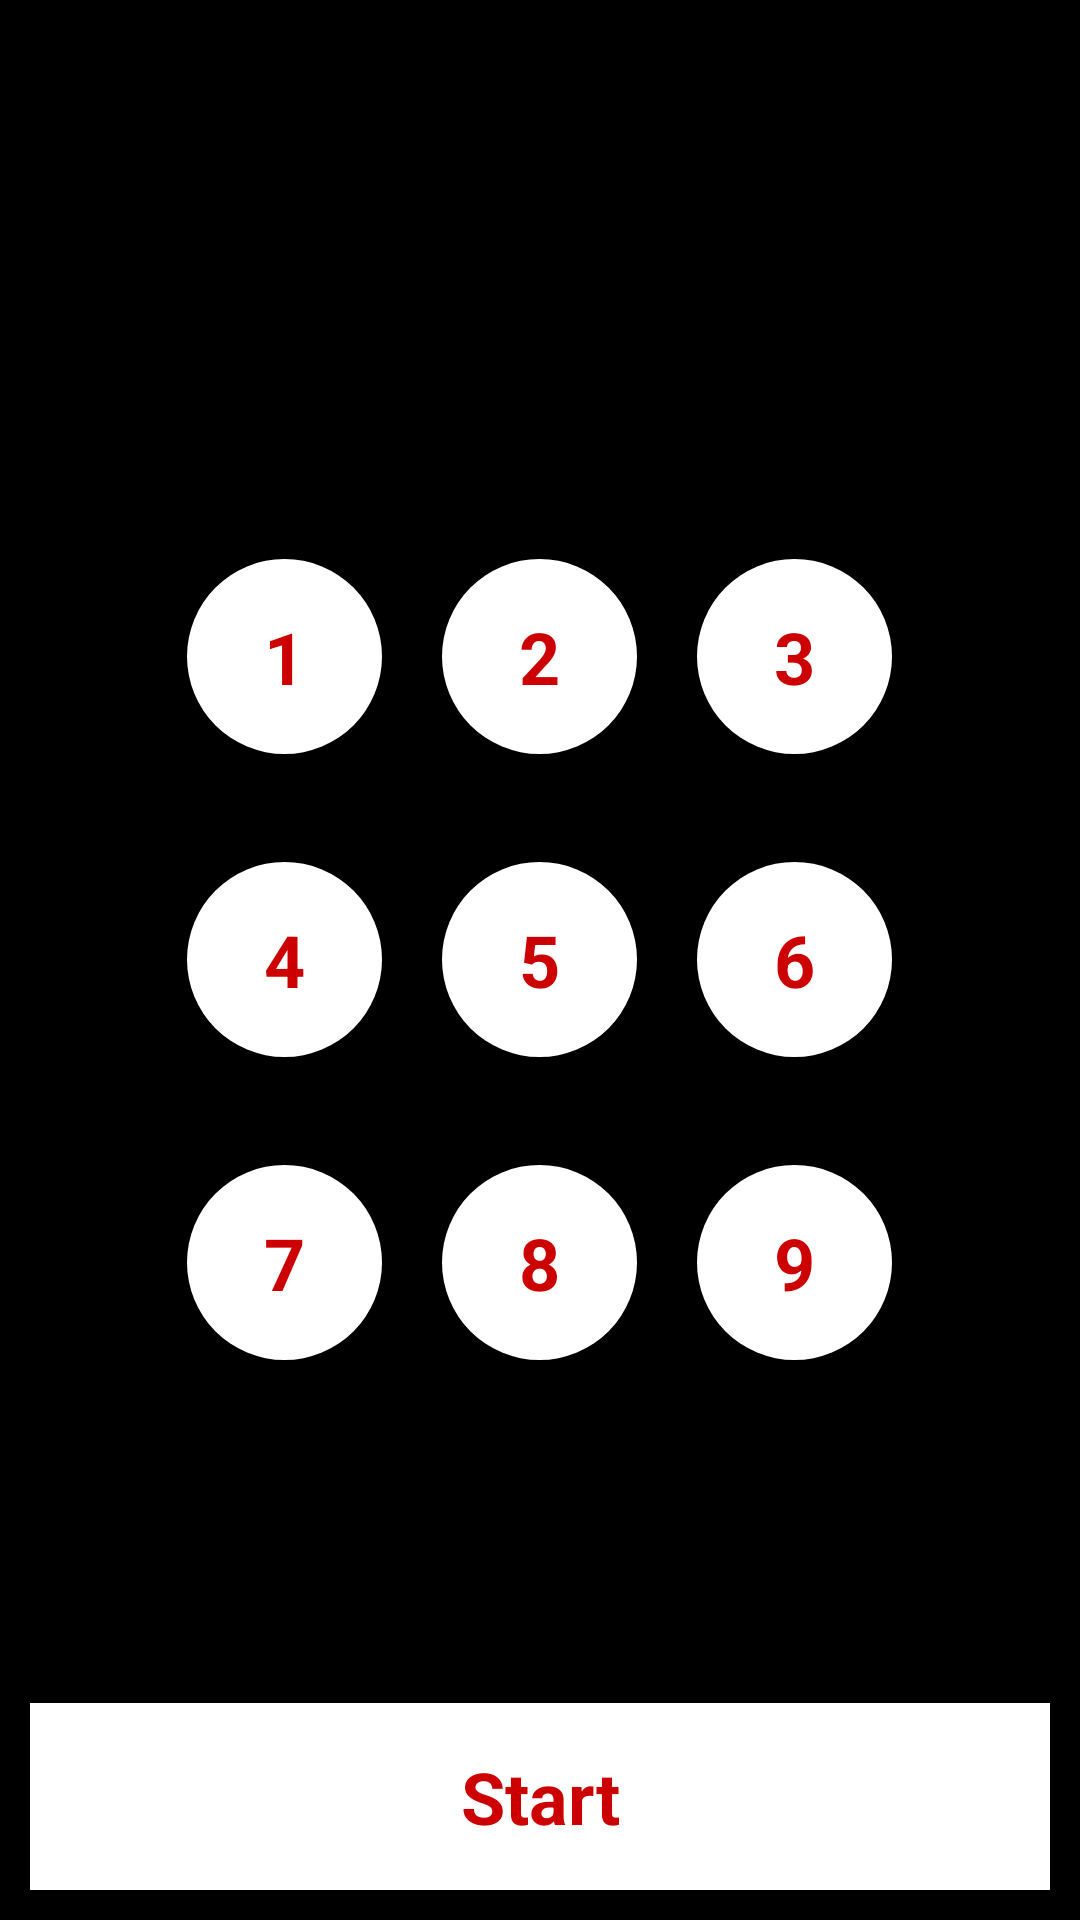

Android layout source for this screen:
<!-- AndroidManifest.xml: application theme AppTheme -->
<!-- res/layout/activity_game.xml -->
<?xml version="1.0" encoding="utf-8"?>

<RelativeLayout xmlns:android="http://schemas.android.com/apk/res/android"
    xmlns:tools="http://schemas.android.com/tools"
    android:layout_width="match_parent"
    android:layout_height="match_parent"
    android:background="@color/black"
    tools:context=".GameActivity">

    <LinearLayout
        android:layout_width="wrap_content"
        android:layout_height="wrap_content"
        android:layout_alignParentTop="true"
        android:layout_centerHorizontal="true"
        android:orientation="vertical">

        <TextView
            android:visibility="invisible"
            android:id="@+id/tvRemainingTime"
            style="@style/button_style"
            android:background="@color/white"
            android:text="00:02"
            android:textSize="24sp" />


        <TextView
            android:visibility="invisible"
            android:textColor="@android:color/holo_red_dark"
            android:id="@+id/tvTotalScore"
            style="@style/button_style"
            android:layout_marginTop="15dp"
            android:background="@android:color/transparent"
            android:text="Score: 1"
            android:textSize="24sp" />


    </LinearLayout>

    <LinearLayout
        android:layout_width="match_parent"
        android:layout_height="wrap_content"
        android:layout_centerInParent="true"
        android:orientation="vertical"
        android:padding="10dp">

        <LinearLayout
            android:layout_width="match_parent"
            android:layout_height="wrap_content"
            android:gravity="center"
            android:orientation="horizontal"
            android:padding="8dp">

            <TextView
                android:id="@+id/btnOne"
                style="@style/button_style"
                android:text="1"
                android:textColor="@android:color/holo_red_dark" />

            <TextView
                android:id="@+id/btnTwo"
                style="@style/button_style"
                android:text="2"
                android:textColor="@android:color/holo_red_dark" />

            <TextView
                android:id="@+id/btnThree"
                style="@style/button_style"
                android:text="3"
                android:textColor="@android:color/holo_red_dark" />
        </LinearLayout>

        <LinearLayout
            android:layout_width="match_parent"
            android:layout_height="wrap_content"
            android:gravity="center"
            android:orientation="horizontal"
            android:padding="8dp">

            <TextView
                android:id="@+id/btnFour"
                style="@style/button_style"
                android:text="4"
                android:textColor="@android:color/holo_red_dark" />

            <TextView
                android:id="@+id/btnFive"
                style="@style/button_style"
                android:text="5"
                android:textColor="@android:color/holo_red_dark" />

            <TextView
                android:id="@+id/btnSix"
                style="@style/button_style"
                android:text="6"
                android:textColor="@android:color/holo_red_dark" />
        </LinearLayout>


        <LinearLayout
            android:layout_width="match_parent"
            android:layout_height="wrap_content"
            android:gravity="center"
            android:orientation="horizontal"
            android:padding="8dp">

            <TextView
                android:id="@+id/btnSeven"
                style="@style/button_style"
                android:text="7"
                android:textColor="@android:color/holo_red_dark" />

            <TextView
                android:id="@+id/btnEight"
                style="@style/button_style"
                android:text="8"
                android:textColor="@android:color/holo_red_dark" />

            <TextView
                android:id="@+id/btnNine"
                style="@style/button_style"
                android:text="9"
                android:textColor="@android:color/holo_red_dark" />
        </LinearLayout>


    </LinearLayout>


    <TextView
        android:id="@+id/btnStart"
        style="@style/button_style"
        android:layout_width="match_parent"
        android:layout_height="wrap_content"
        android:layout_alignParentBottom="true"
        android:layout_centerHorizontal="true"
        android:background="@color/white"
        android:padding="15dp"
        android:text="Start"
        android:textColor="@android:color/holo_red_dark" />

</RelativeLayout>
<!-- resources referenced by this layout -->
<resources>
  <color name="black">#000000</color>
  <color name="white">#FFFFFF</color>
  <style name="button_style">
          <item name="android:textStyle">bold</item>
          <item name="android:layout_margin">10dp</item>
          <item name="android:textSize">24sp</item>
          <item name="android:layout_width">wrap_content</item>
          <item name="android:gravity">center</item>
          <item name="android:layout_gravity">center</item>
          <item name="android:layout_height">wrap_content</item>
          <item name="android:background">@drawable/button_bg</item>
          <item name="android:textColor">@color/colorPrimaryDark</item>
      </style>
  <style name="AppTheme" parent="Theme.AppCompat.Light.DarkActionBar">
          
          <item name="colorPrimary">@color/colorPrimary</item>
          <item name="colorPrimaryDark">@color/colorPrimaryDark</item>
          <item name="colorAccent">@color/colorAccent</item>
      </style>
  <!-- drawable button_bg (drawable) -->
  <?xml version="1.0" encoding="utf-8"?>
  
  <shape xmlns:android="http://schemas.android.com/apk/res/android"
      android:shape="oval">
  
      <solid android:color="@color/white"></solid>
  
      <size
          android:width="65dp"
          android:height="65dp" />
  
      <padding
          android:bottom="6dp"
          android:left="6dp"
          android:right="6dp"
          android:top="6dp" />
  
  </shape>
  <color name="colorPrimaryDark">#303F9F</color>
  <color name="colorPrimary">#3F51B5</color>
  <color name="colorAccent">#FF4081</color>
</resources>
